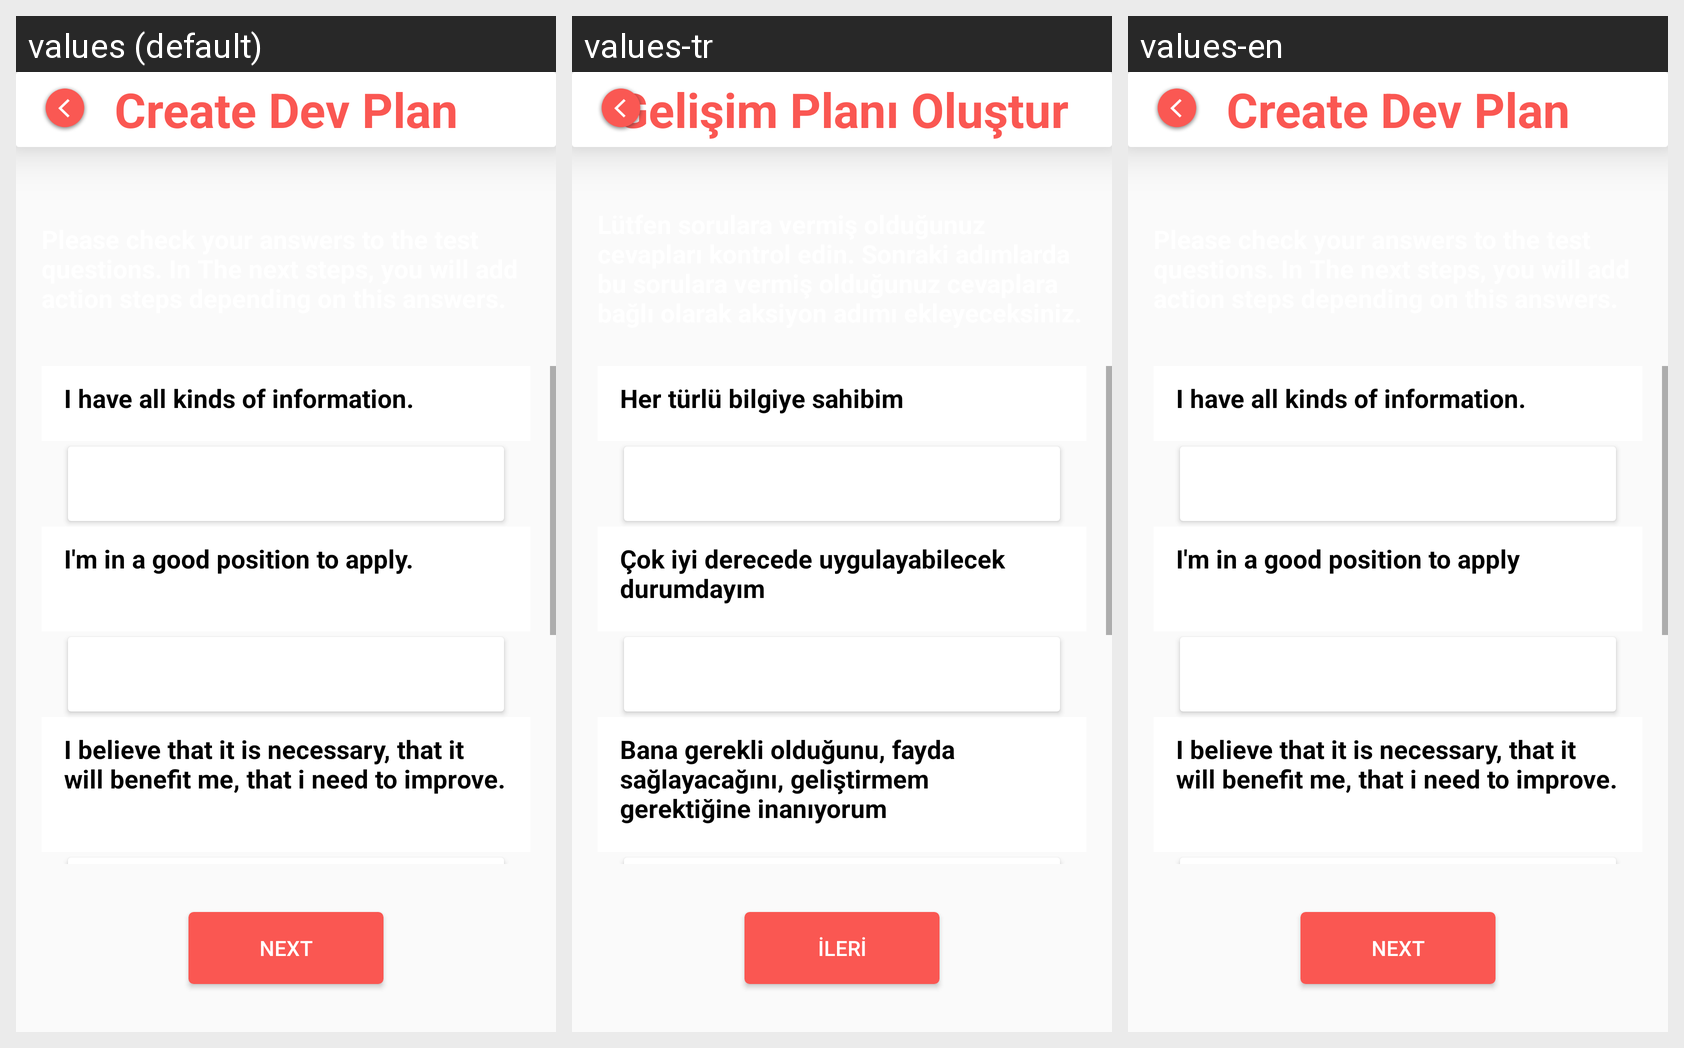

Translations of the strings shown on this Android screen, per locale in the grid:
Android screen res/layout/activity_create_dev_plan_questions_summary.xml rendered under 3 locales, left to right: values (default), values-tr, values-en. Device: Nexus 5 (rendered at 1080×1920; each locale shown at half size, 540×960, under a caption strip naming it); theme AppTheme.
Strings drawn on this screen, with the default value and each locale's value (text and hints the layout hard-codes, and strings that could not be matched under every locale, appear in the picture but are not listed):

menu_create_dev_plan
  values: Create Dev Plan
  values-tr: Gelişim Planı Oluştur
  values-en: Create Dev Plan

question_1
  values: I have all kinds of information.
  values-tr: Her türlü bilgiye sahibim
  values-en: I have all kinds of information.

question_2
  values: I'm in a good position to apply.
  values-tr: Çok iyi derecede uygulayabilecek durumdayım
  values-en: I'm in a good position to apply

question_3
  values: I believe that it is necessary, that it will benefit me, that i need to improve.
  values-tr: Bana gerekli olduğunu, fayda sağlayacağını, geliştirmem gerektiğine inanıyorum
  values-en: I believe that it is necessary, that it will benefit me, that i need to improve.

button_text
  values: Next
  values-tr: İleri
  values-en: Next
